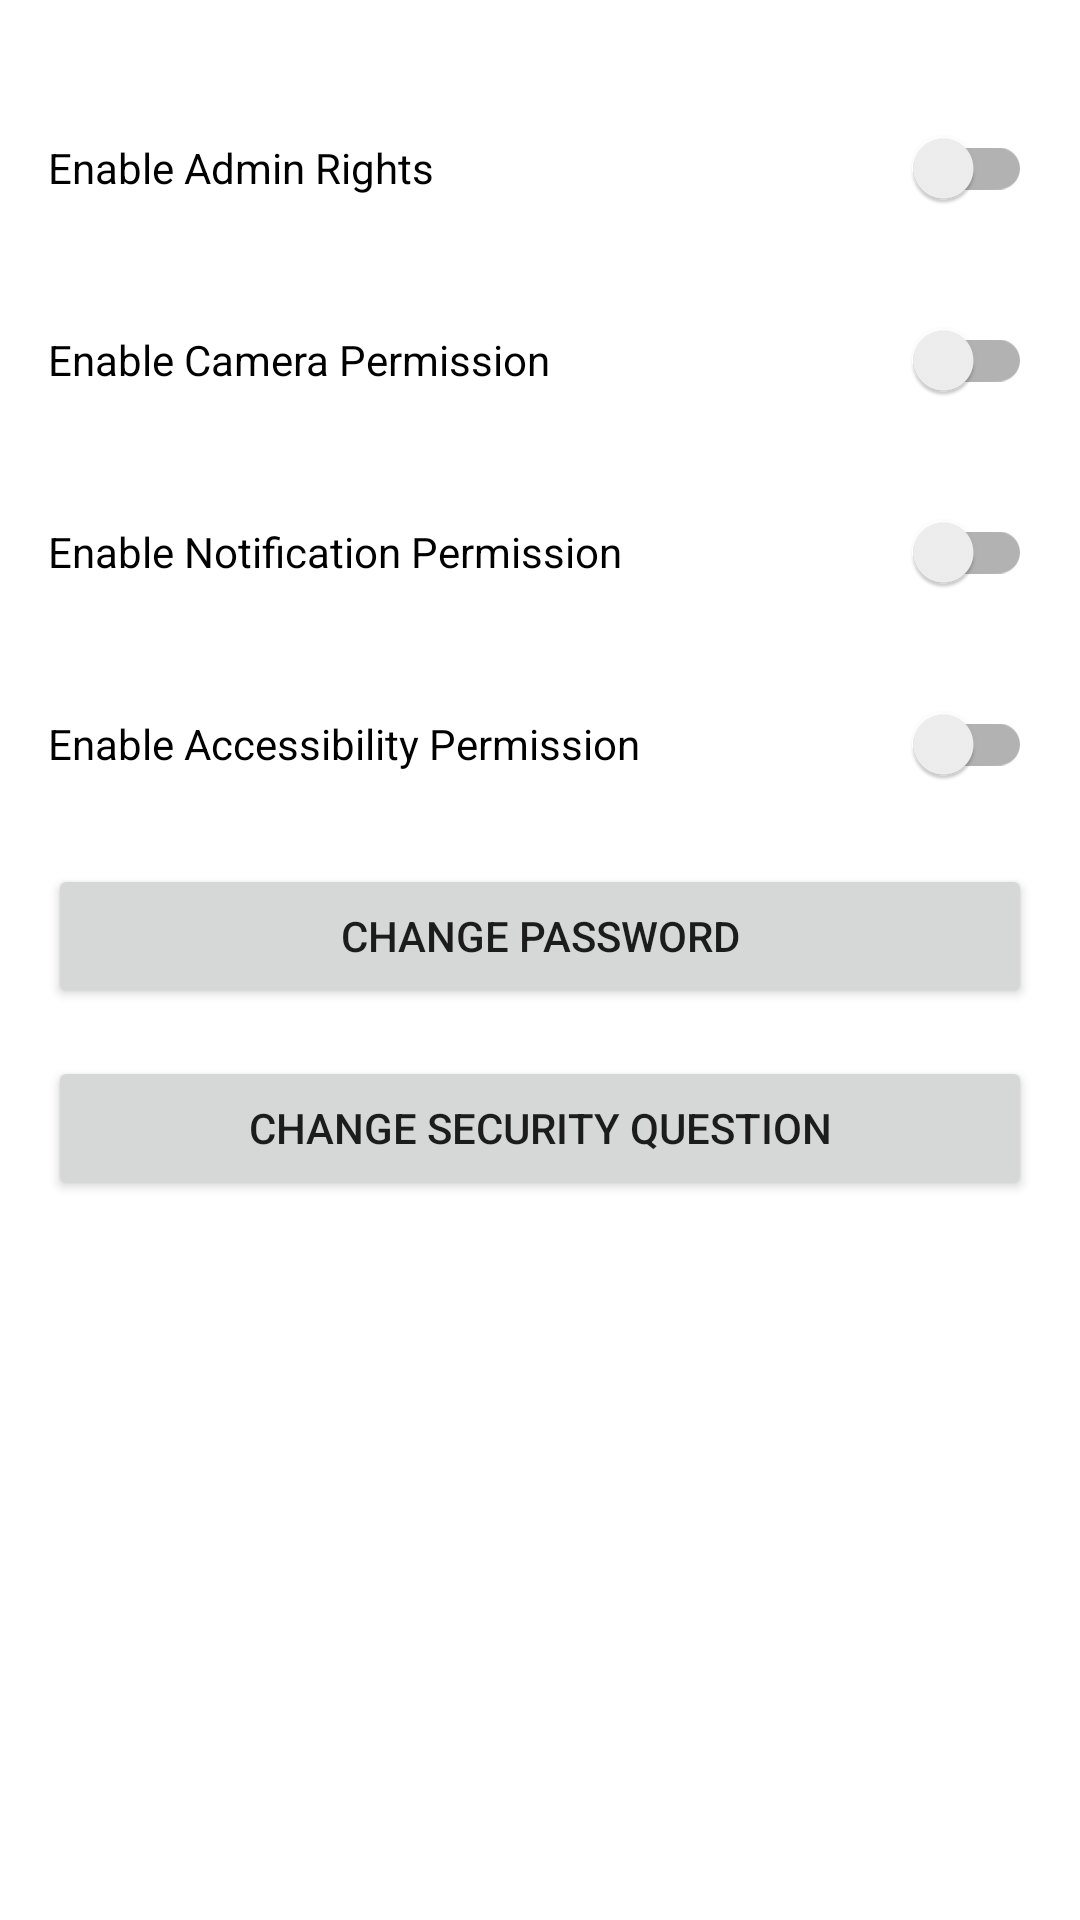

Write the Android layout XML for this screen, with the resource values it uses.
<!-- AndroidManifest.xml: application theme Theme.Reco -->
<!-- res/layout/fragment_settings.xml -->
<?xml version="1.0" encoding="utf-8"?>
<androidx.constraintlayout.widget.ConstraintLayout
    xmlns:android="http://schemas.android.com/apk/res/android"
    xmlns:app="http://schemas.android.com/apk/res-auto"
    android:layout_width="match_parent"
    android:layout_height="match_parent"
    android:padding="16dp">

    
    <androidx.appcompat.widget.SwitchCompat
        android:id="@+id/admin_rights_switch"
        android:layout_width="match_parent"
        android:layout_height="wrap_content"
        android:text="@string/enable_admin_rights"
        android:layout_marginTop="16dp"
        app:layout_constraintTop_toTopOf="parent"
        app:layout_constraintStart_toStartOf="parent"
        app:layout_constraintEnd_toEndOf="parent" />

    
    <androidx.appcompat.widget.SwitchCompat
        android:id="@+id/switch_camera_permission"
        android:layout_width="match_parent"
        android:layout_height="wrap_content"
        android:text="@string/enable_camera_permission"
        android:layout_marginTop="16dp"
        app:layout_constraintTop_toBottomOf="@id/admin_rights_switch"
        app:layout_constraintStart_toStartOf="parent"
        app:layout_constraintEnd_toEndOf="parent" />

    
    <androidx.appcompat.widget.SwitchCompat
        android:id="@+id/switch_notification_permission"
        android:layout_width="match_parent"
        android:layout_height="wrap_content"
        android:text="@string/enable_notification_permission"
        android:layout_marginTop="16dp"
        app:layout_constraintTop_toBottomOf="@id/switch_camera_permission"
        app:layout_constraintStart_toStartOf="parent"
        app:layout_constraintEnd_toEndOf="parent" />

    
    <androidx.appcompat.widget.SwitchCompat
        android:id="@+id/switch_accessibility_permission"
        android:layout_width="match_parent"
        android:layout_height="wrap_content"
        android:text="@string/enable_accessibility_permission"
        android:layout_marginTop="16dp"
        app:layout_constraintTop_toBottomOf="@id/switch_notification_permission"
        app:layout_constraintStart_toStartOf="parent"
        app:layout_constraintEnd_toEndOf="parent" />

    
    <Button
        android:id="@+id/btn_change_password"
        android:layout_width="match_parent"
        android:layout_height="wrap_content"
        android:text="@string/change_password"
        android:layout_marginTop="16dp"
        app:layout_constraintTop_toBottomOf="@id/switch_accessibility_permission"
        app:layout_constraintStart_toStartOf="parent"
        app:layout_constraintEnd_toEndOf="parent" />

    
    <Button
        android:id="@+id/btn_change_security_question"
        android:layout_width="match_parent"
        android:layout_height="wrap_content"
        android:text="@string/change_security_question"
        android:layout_marginTop="16dp"
        app:layout_constraintTop_toBottomOf="@id/btn_change_password"
        app:layout_constraintStart_toStartOf="parent"
        app:layout_constraintEnd_toEndOf="parent" />

</androidx.constraintlayout.widget.ConstraintLayout>
<!-- resources referenced by this layout -->
<resources>
  <string name="change_password">Change Password</string>
  <string name="change_security_question">Change Security Question</string>
  <string name="enable_accessibility_permission">Enable Accessibility Permission</string>
  <string name="enable_admin_rights">Enable Admin Rights</string>
  <string name="enable_camera_permission">Enable Camera Permission</string>
  <string name="enable_notification_permission">Enable Notification Permission</string>
  <style name="Theme.Reco" parent="Theme.MaterialComponents.DayNight.DarkActionBar">
          
          <item name="colorPrimary">@color/purple_500</item>
          <item name="colorPrimaryVariant">@color/purple_700</item>
          <item name="colorOnPrimary">@color/white</item>
          
          <item name="colorSecondary">@color/teal_200</item>
          <item name="colorSecondaryVariant">@color/teal_700</item>
          <item name="colorOnSecondary">@color/black</item>
          
          <item name="android:statusBarColor">?attr/colorPrimaryVariant</item>
          
      </style>
  <color name="purple_500">#FF6200EE</color>
  <color name="purple_700">#FF3700B3</color>
  <color name="white">#FFFFFFFF</color>
  <color name="teal_200">#FF03DAC5</color>
  <color name="teal_700">#FF018786</color>
  <color name="black">#FF000000</color>
</resources>
